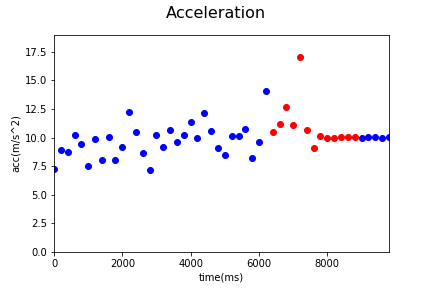

The data file committed next to this chart (first rows):
Acc_X, Acc_Y, Acc_Z, gyro_X, gyro_Y, gyro_Z, time, status, Acc
1.1, 3.56, 6.18, -0.01, 0.0, 0.33, 1545104732415, 0, 7.216
-1.3, 2.79, 8.4, 0.02, 0.0, 0.46, 1545104732615, 0, 8.946
0.83, 3.4, 8.0, 0.09, 0.19, 0.14, 1545104732815, 0, 8.732
1.5, 4.92, 8.8, 0.07, 0.07, -0.03, 1545104733015, 0, 10.19
1.21, 5.75, 7.35, 0.0, 0.07, -0.15, 1545104733213, 0, 9.41
0.29, 2.67, 6.98, 0.04, -0.05, -0.55, 1545104733415, 0, 7.479
0.77, 3.18, 9.31, 0.12, -0.06, -0.21, 1545104733614, 0, 9.868
0.98, 5.91, 5.37, 0.19, -0.08, -0.15, 1545104733814, 0, 8.045
1.13, 4.92, 8.68, 0.19, -0.08, -0.15, 1545104734013, 0, 10.04
-1.04, 5.15, 6.07, -0.44, -0.11, 0.12, 1545104734214, 0, 8.028
-1.14, 4.61, 7.83, -0.44, -0.11, 0.12, 1545104734414, 0, 9.158
-0.15, 6.18, 10.55, -0.22, -0.07, 0.36, 1545104734614, 0, 12.23
2.67, 7.14, 7.18, -0.04, 0.09, 0.29, 1545104734814, 0, 10.47
1.47, 4.42, 7.3, 0.2, 0.0, -0.14, 1545104735014, 0, 8.66
0.83, 3.04, 6.4, 0.05, 0.01, 0.09, 1545104735214, 0, 7.134
0.99, 3.44, 9.59, 0.04, -0.03, -0.12, 1545104735414, 0, 10.24
0.97, 5.51, 7.3, 0.04, 0.04, -0.01, 1545104735615, 0, 9.197
-0.22, 5.13, 9.34, -0.01, -0.04, -0.06, 1545104735815, 0, 10.66
-0.12, 6.52, 7.1, -0.1, -0.07, 0.08, 1545104736015, 0, 9.64
-0.14, 4.78, 9.07, -0.1, -0.07, 0.08, 1545104736214, 0, 10.25
-0.89, 3.88, 10.67, -0.05, 0.0, 0.21, 1545104736414, 0, 11.39
0.05, 3.28, 9.43, 0.13, 0.07, 0.3, 1545104736614, 0, 9.984
0.1, 4.8, 11.16, 0.06, 0.04, -0.28, 1545104736814, 0, 12.15
-0.09, 4.26, 9.7, 0.15, -0.01, -0.12, 1545104737014, 0, 10.59
0.2, 4.86, 7.67, -0.04, -0.01, -0.1, 1545104737214, 0, 9.082
0.24, 4.17, 7.38, 0.02, -0.02, 0.04, 1545104737414, 0, 8.48
-0.41, 3.47, 9.54, -0.06, 0.03, 0.2, 1545104737615, 0, 10.16
1.6, 4.96, 8.7, 0.04, -0.01, 0.01, 1545104737815, 0, 10.14
0.91, 4.95, 9.5, 0.08, 0.01, 0.0, 1545104738015, 0, 10.75
0.72, 4.17, 7.0, -0.07, 0.05, 0.0, 1545104738215, 0, 8.18
0.74, 5.02, 8.21, -0.07, 0.05, 0.0, 1545104738414, 0, 9.652
-0.86, 6.07, 12.7, 0.05, 0.02, -0.3, 1545104738615, 0, 14.1
1.0, 4.48, 9.42, 0.1, -0.06, -0.49, 1545104738819, 1, 10.48
0.44, 5.48, 9.78, 0.1, -0.06, -0.49, 1545104739017, 1, 11.22
-0.04, 5.16, 11.54, -0.31, -0.01, 0.06, 1545104739217, 1, 12.64
0.01, -0.48, 11.05, -0.31, -0.01, 0.06, 1545104739413, 1, 11.06
0.54, 3.68, 16.65, 0.14, 0.03, -0.09, 1545104739614, 1, 17.06
-1.38, 5.39, 9.06, 0.09, 0.17, 0.0, 1545104739814, 1, 10.63
-1.85, 4.98, 7.39, 0.37, 0.15, -0.28, 1545104740013, 1, 9.101
-3.35, 4.46, 8.44, -0.04, 0.12, -0.25, 1545104740213, 1, 10.12
-2.44, 4.45, 8.55, 0.0, 0.04, -0.09, 1545104740414, 1, 9.943
-2.36, 4.55, 8.58, 0.0, 0.04, -0.09, 1545104740614, 1, 9.994
-2.93, 4.38, 8.59, 0.01, 0.0, -0.11, 1545104740814, 1, 10.08
-2.78, 4.36, 8.64, 0.01, -0.03, 0.08, 1545104741016, 1, 10.07
-2.54, 4.29, 8.71, 0.0, -0.04, -0.02, 1545104741215, 1, 10.04
-2.4, 4.26, 8.68, 0.0, -0.04, 0.05, 1545104741420, 0, 9.962
-2.67, 4.32, 8.67, 0.0, -0.06, 0.01, 1545104741614, 0, 10.05
-2.71, 4.25, 8.69, 0.0, -0.11, 0.09, 1545104741814, 0, 10.05
-2.01, 4.35, 8.72, 0.0, -0.17, 0.19, 1545104742014, 0, 9.95
-1.38, 4.51, 8.88, 0.0, -0.17, 0.19, 1545104742214, 0, 10.05
